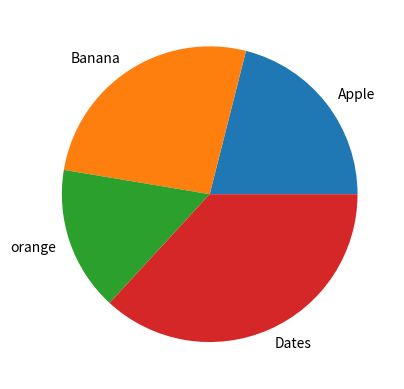

Source code (Python):
import matplotlib.pyplot as plt
import numpy as np
y=np.array([20,25,15,35])
mylabels=["Apple","Banana","orange","Dates"]
plt.pie(y,labels=mylabels)
plt.show()